Labelled photos from "mass_roads_new", an image-classification folder in jaapstefels/leren_beslissen. The possible labels are: map, sat.

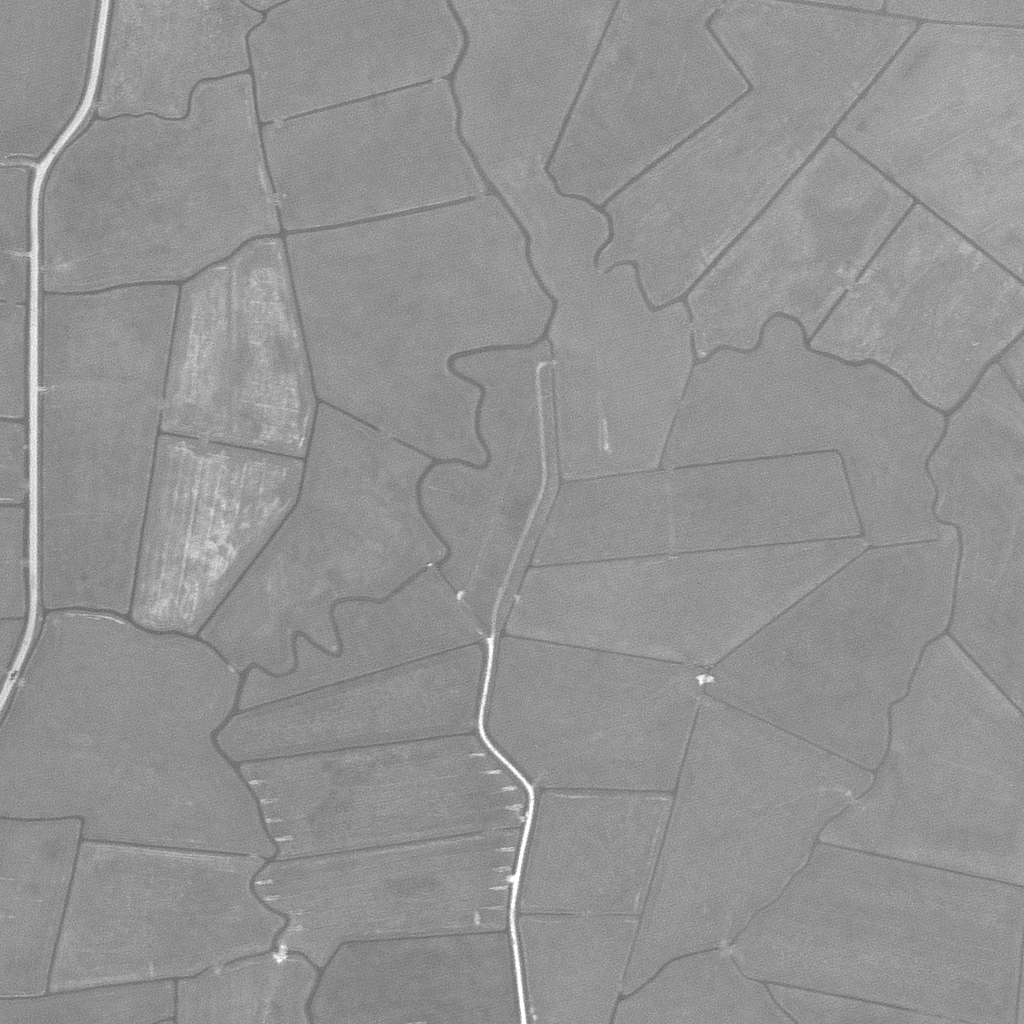
Label: sat

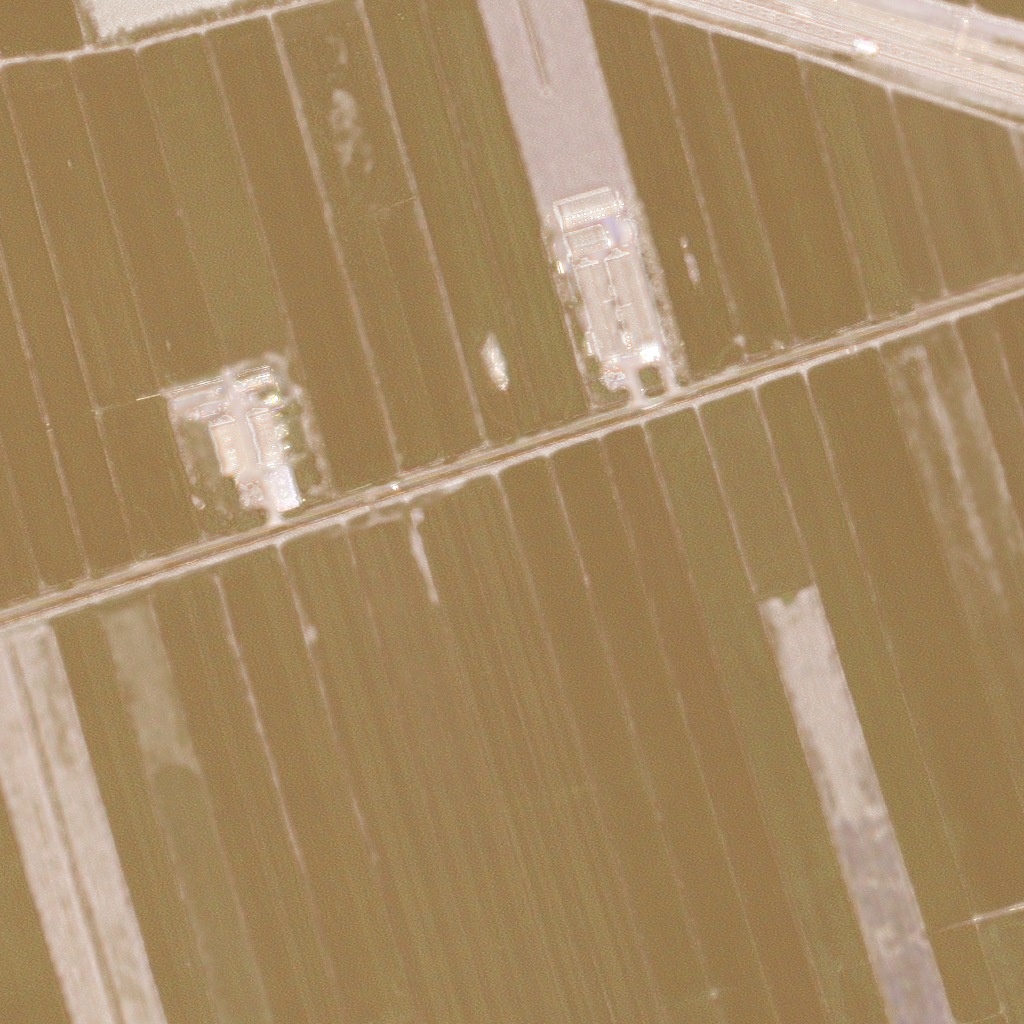
Label: sat

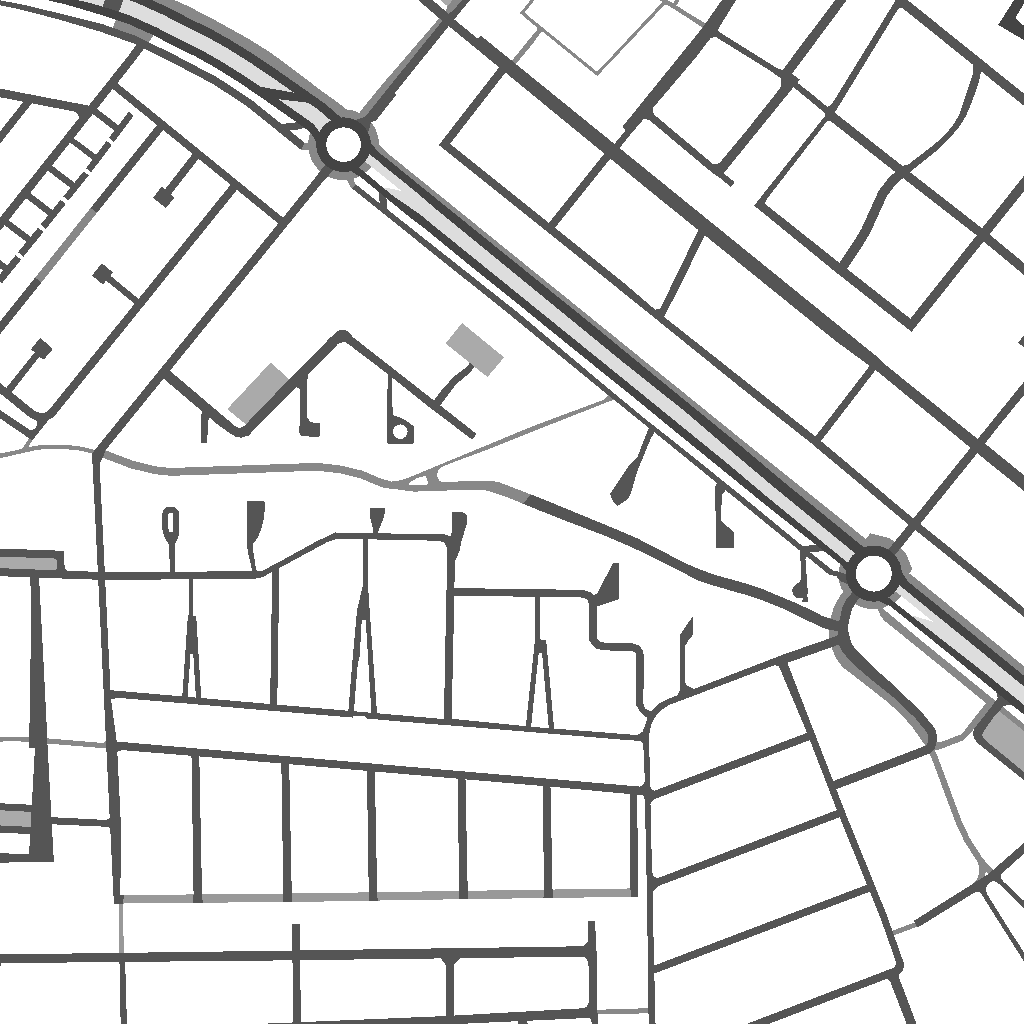
Label: map

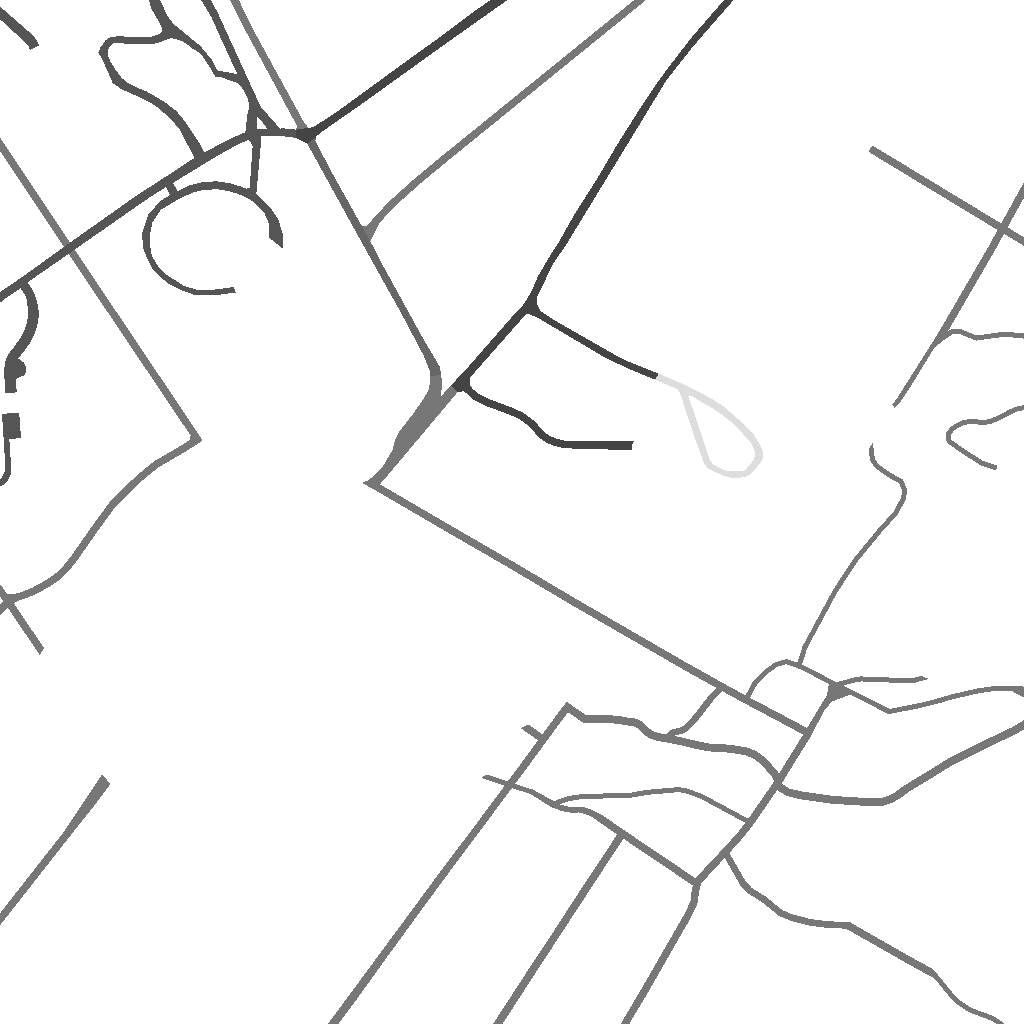
Label: map

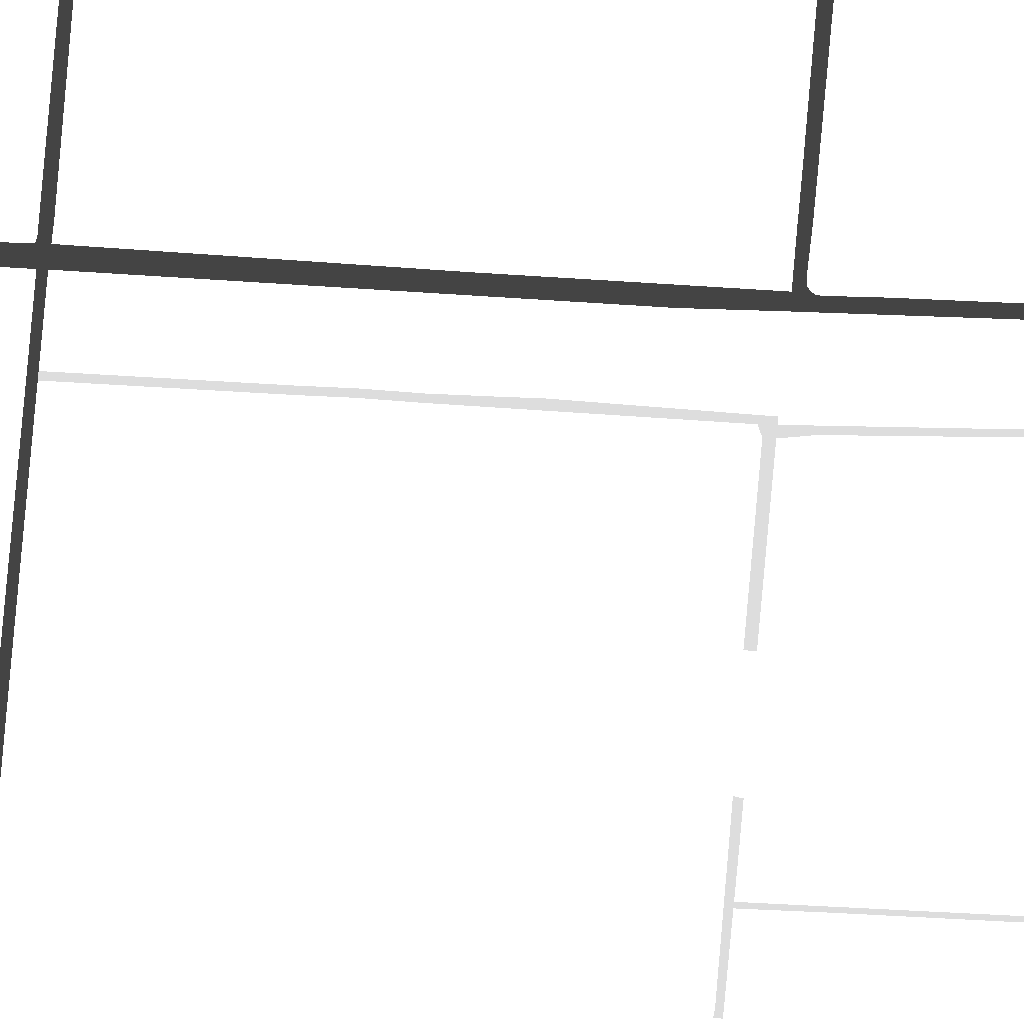
Label: map

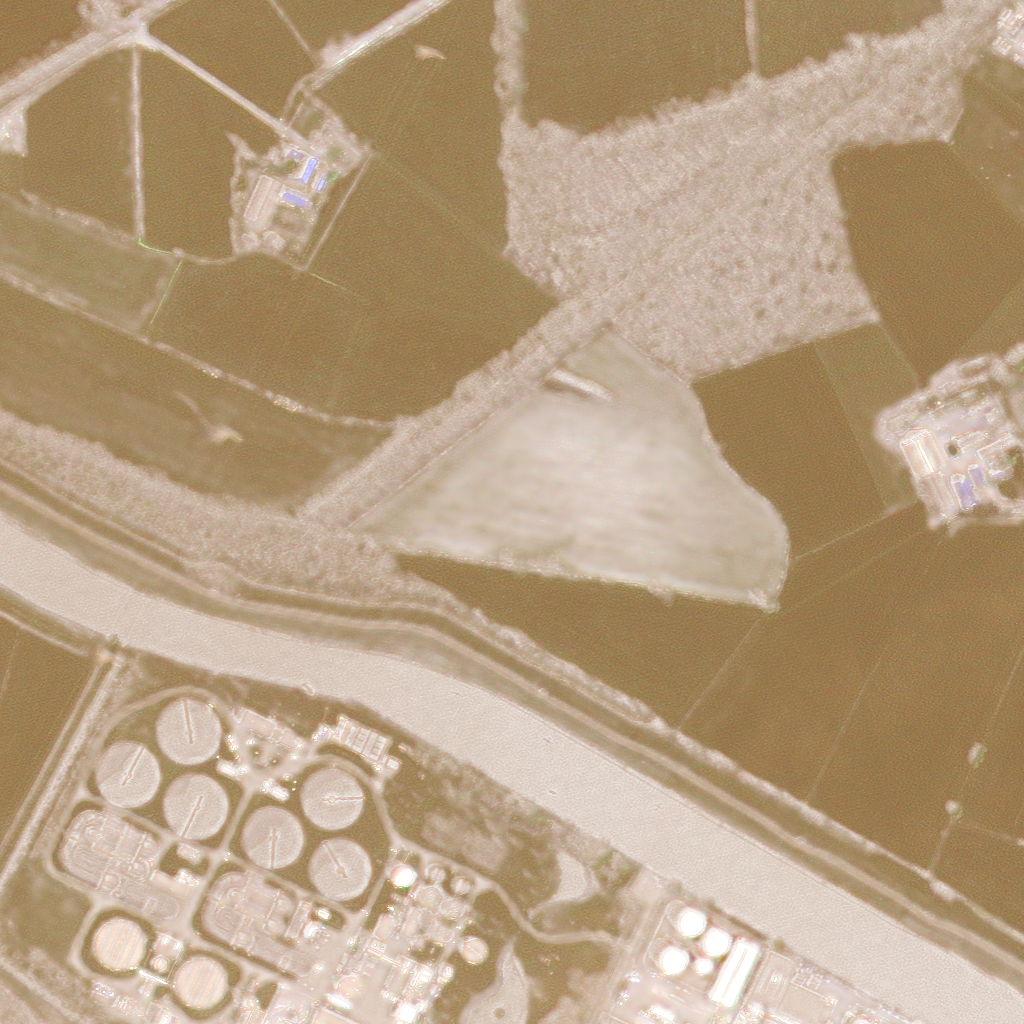
Label: sat
